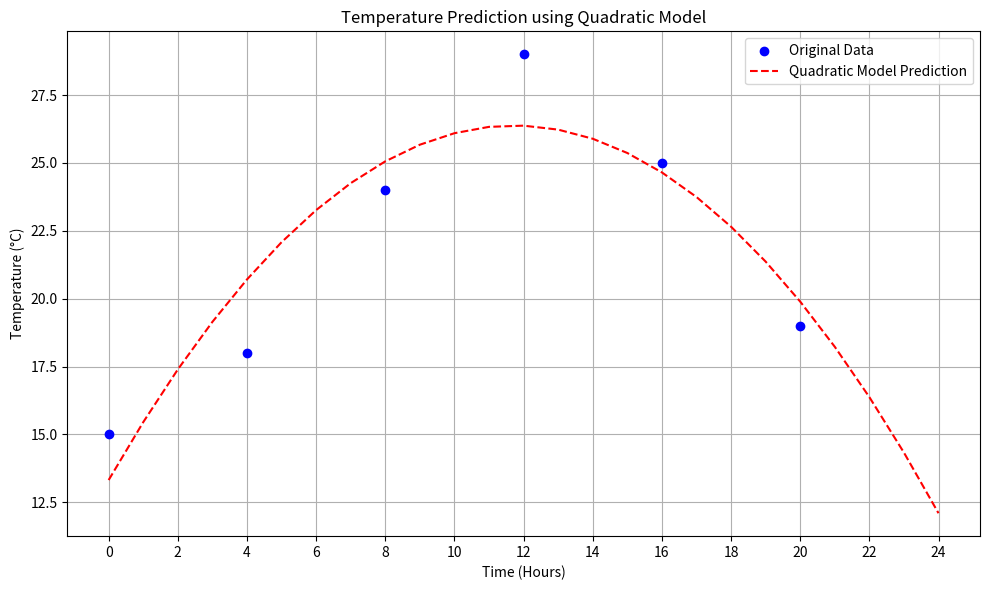

Generate this figure with matplotlib:
import numpy as np
# Step 1: Input Data
time = np.array([0, 4, 8, 12, 16, 20])  # Time in hours
temperature = np.array([15, 18, 24, 29, 25, 19])  # Temperature in °C

# Step 2: Fit the quadratic model T(t) = a*t^2 + b*t + c
coefficients = np.polyfit(time, temperature, 2)
a, b, c = coefficients

print(f"\nDeveloped Quadratic Model:\nT(t) = {a:.4f}t² + {b:.4f}t + {c:.4f}\n")

# Step 3: Predict temperature for every hour from 0 to 24
t_values = np.arange(0, 25, 1)  # Time from 0 to 24 hours
predicted_temp = a * t_values**2 + b * t_values + c

print("Predicted Temperature (°C) for 24 Hours:\n")
for t, temp in zip(t_values, predicted_temp):
    print(f"At {t:02d}:00 hrs -> {temp:.2f} °C")

# Step 4: Plot only if matplotlib is installed
try:
    import matplotlib.pyplot as plt

    plt.figure(figsize=(10, 6))
    plt.scatter(time, temperature, color='blue', label='Original Data', zorder=5)
    plt.plot(t_values, predicted_temp, color='red', linestyle='--', label='Quadratic Model Prediction')
    plt.title('Temperature Prediction using Quadratic Model')
    plt.xlabel('Time (Hours)')
    plt.ylabel('Temperature (°C)')
    plt.xticks(np.arange(0, 25, 2))
    plt.grid(True)
    plt.legend()
    plt.tight_layout()
    plt.show()

except ImportError:
    print("\nNOTE: 'matplotlib' is not installed. Skipping graph display.")
    print("To install it, run: pip install matplotlib")
